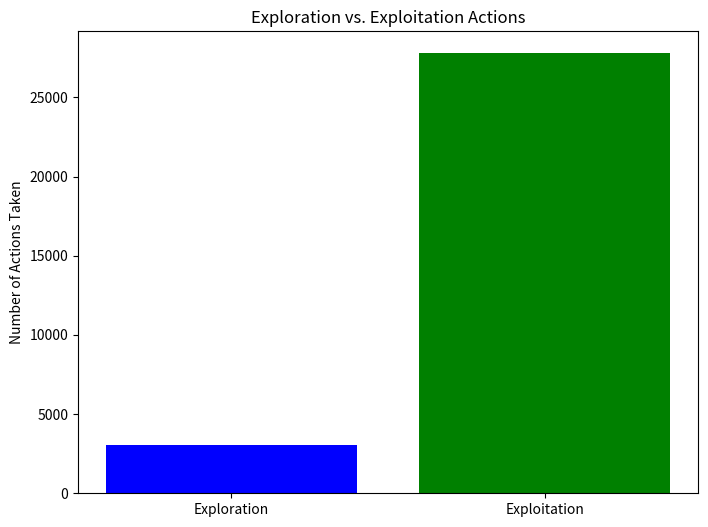
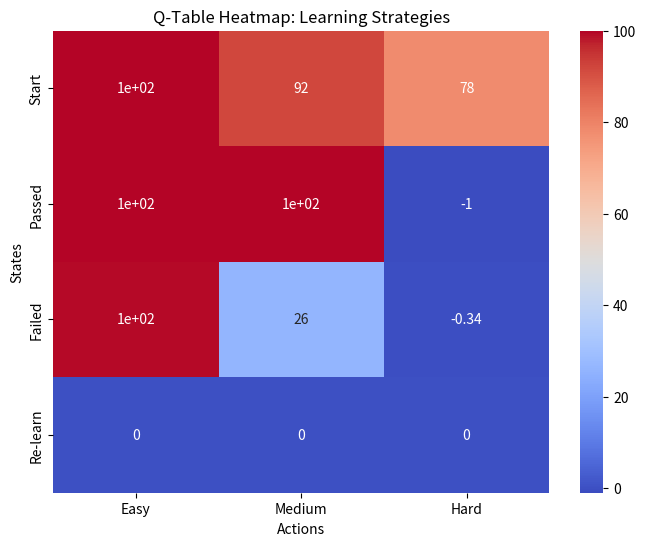
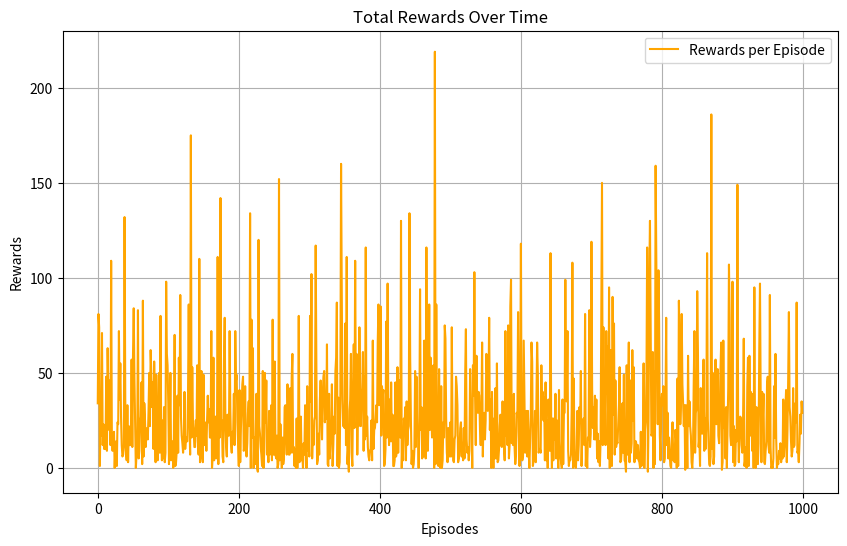

Source code (Python) for these figures, in order:
import numpy as np
import matplotlib.pyplot as plt
import seaborn as sns

# Define the Q-learning parameters
n_states = 4  # number of states
n_actions = 3  # number of actions (e.g., easy, medium, hard)
epsilon = 0.1  # exploration rate
alpha = 0.1  # learning rate
gamma = 0.99  # discount factor

# Initialize the Q-values to zeros
Q = np.zeros((n_states, n_actions))

# Define the e-learning environment
def learning_env(state, action):
    if state == 0:  # Starting a new learning session
        if action == 0:  # Choose an easy question
            next_state = 1  # Assume they pass
            reward = 1
        elif action == 1:  # Choose a medium question
            next_state = 2  # Assume they fail
            reward = -1
        else:  # Choose a hard question
            next_state = 2  # Assume they fail
            reward = -1
    elif state == 1:  # Answered an activity and passed
        if action == 0:  # Choose an easy question
            next_state = 1  # Stay in the same state
            reward = 1
        elif action == 1:  # Choose a medium question
            next_state = 1  # Stay in the same state
            reward = 1
        else:  # Choose a hard question
            next_state = 3  # Move to re-learn state
            reward = -1
    elif state == 2:  # Answered an activity and failed
        if action == 0:  # Choose an easy question
            next_state = 1  # Move to pass state
            reward = 1
        elif action == 1:  # Choose a medium question
            next_state = 2  # Stay in the same state
            reward = -1
        else:  # Choose a hard question
            next_state = 3  # Move to re-learn state
            reward = -1
    else:  # State 3: Re-learn the lesson (terminal state)
        next_state = state
        reward = 0  # No reward for terminal state

    return next_state, reward

# Q-Learning algorithm
n_episodes = 1000  # number of episodes for training
rewards_per_episode = []  # Track total rewards per episode
exploration_count = 0  # Track exploration actions
exploitation_count = 0  # Track exploitation actions

for episode in range(n_episodes):
    total_reward = 0  # Track total rewards in this episode
    state = 0  # Start from the initial state
    while state < 3:  # Continue until a terminal state is reached
        # Choose an action using epsilon-greedy exploration strategy
        if np.random.rand() < epsilon:
            action = np.random.randint(n_actions)
            exploration_count += 1  # Increment exploration count
        else:
            action = np.argmax(Q[state, :])
            exploitation_count += 1  # Increment exploitation count
        # Take the chosen action and observe the next state and reward
        next_state, reward = learning_env(state, action)
        total_reward += reward  # Accumulate reward
        # Update the Q-value for the current state-action pair
        Q[state, action] += alpha * (reward + gamma * np.max(Q[next_state, :]) - Q[state, action])
        # Move to the next state
        state = next_state
    rewards_per_episode.append(total_reward)  # Record total rewards for this episode

# Output Results
print("\nQ-Learning Algorithm for Adaptive Educational Systems Simulation\n")
print("Q-Table Values:")
print(Q)

print("\nConvergence Metrics:")
print(f"Average change in Q-values in the last 100 episodes: {np.mean(np.abs(np.diff(Q, axis=0))[-100:])}")

print("\nReward Patterns:")
print(f"Average reward per episode: {np.mean(rewards_per_episode)}")
print(f"Total rewards over all episodes: {np.sum(rewards_per_episode)}")

print("\nExploration vs. Exploitation:")
print(f"Exploration actions taken: {exploration_count}")
print(f"Exploitation actions taken: {exploitation_count}")

print("\nLearning Parameters:")
print(f"Learning rate (alpha): {alpha}")
print(f"Discount factor (gamma): {gamma}")
print(f"Exploration rate (epsilon): {epsilon}")

# Visualization 1: Exploration vs Exploitation
plt.figure(figsize=(8, 6))
plt.bar(['Exploration', 'Exploitation'], [exploration_count, exploitation_count], color=['blue', 'green'])
plt.title('Exploration vs. Exploitation Actions')
plt.ylabel('Number of Actions Taken')
plt.show()

# Visualization 2: Q-Table Heatmap (Overestimation of Learning Strategies)
plt.figure(figsize=(8, 6))
sns.heatmap(Q, annot=True, cmap='coolwarm', cbar=True, xticklabels=['Easy', 'Medium', 'Hard'], yticklabels=['Start', 'Passed', 'Failed', 'Re-learn'])
plt.title('Q-Table Heatmap: Learning Strategies')
plt.xlabel('Actions')
plt.ylabel('States')
plt.show()

# Visualization 3: Rewards Over Episodes (Limited Adaptability)
plt.figure(figsize=(10, 6))
plt.plot(range(len(rewards_per_episode)), rewards_per_episode, color='orange', label='Rewards per Episode')
plt.xlabel('Episodes')
plt.ylabel('Rewards')
plt.title('Total Rewards Over Time')
plt.legend()
plt.grid(True)
plt.show()
